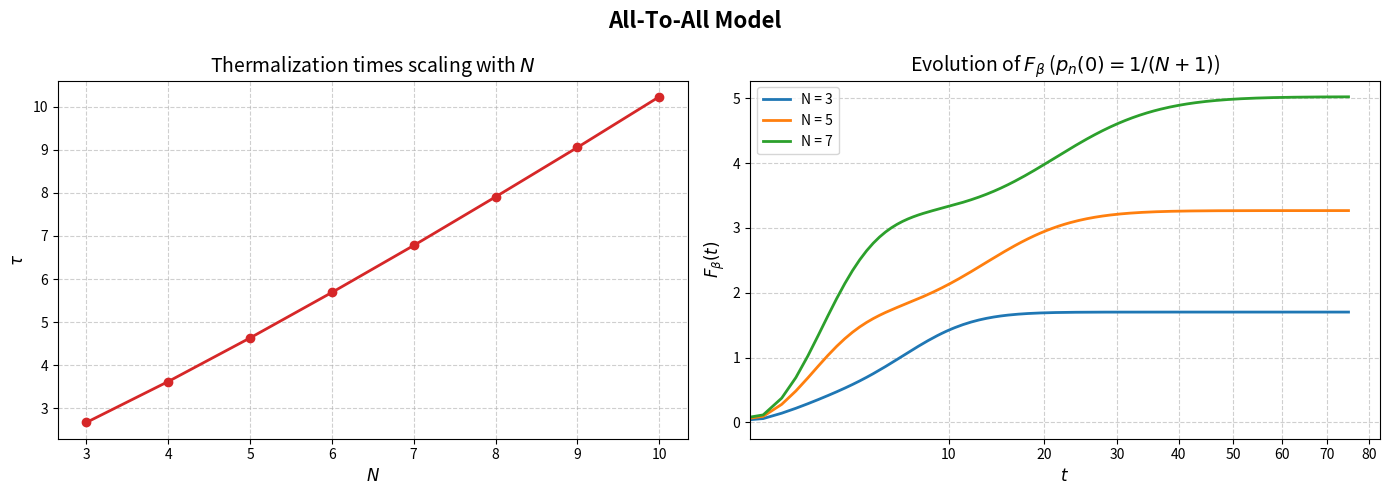

Generate this figure with matplotlib:
import numpy as np
import scipy.linalg as la
from scipy.special import comb

# --- 1. System Parameters ---
J_values = [0.7112, 0.496, 0.3769, 0.3019, 0.2506, 0.2135, 0.1856, 0.1638, 0.1464]
# Indices: N=2 is index 0. Therefore, index = N - 2.

# --- 2. The ATA Matrix Builder ---
def build_ata_matrix(N, J_list, beta=1.0, gamma=1.0):
    J = J_list[N - 2]
    
    # We have N + 1 macroscopic states (n = 0, 1, ..., N)
    energies = np.zeros(N + 1)
    degeneracies = np.zeros(N + 1)
    
    for n in range(N + 1):
        # Degeneracy is exactly N choose n
        degeneracies[n] = comb(N, n, exact=True)
        
        # Calculate energy based on your exact formula
        energies[n] = J * (-(N * (N + 1)) / 2.0 + 2 * (n + 1) * (N - n))
        
    def f(delta_E):
        return 1.0 / (1.0 + np.exp(np.clip(beta * delta_E, -700, 700)))
        
    M = np.zeros((N + 1, N + 1))
    
    for n in range(N + 1):
        # Jump n -> n + 1
        if n < N:
            delta_E_plus = energies[n + 1] - energies[n]
            M[n + 1, n] = gamma * (N - n) * f(delta_E_plus)
            
        # Jump n -> n - 1
        if n > 0:
            delta_E_minus = energies[n - 1] - energies[n]
            M[n - 1, n] = gamma * n * f(delta_E_minus)

    # Ensure probability conservation (columns sum to 0)
    np.fill_diagonal(M, 0)
    np.fill_diagonal(M, -np.sum(M, axis=0))
    
    return M, energies, degeneracies

# --- 3. Main Loop: Validation & Thermalization Times ---
# We will loop from N=3 up to N=10 (since J_values only goes up to N=10)
target_N_values = [3,4,5,6,7,8,9,10]
beta = 1.0

print(f"{'N':<5} | {'Gibbs Match Check':<25} | {'Thermalization Time (tau)':<25}")
print("-" * 60)

for N in target_N_values:
    M, energies, degeneracies = build_ata_matrix(N, J_values, beta=beta)
    
    # -- A. Calculate Steady State from Matrix (Null Space) --
    null_vector = la.null_space(M)
    P_steady = np.abs(null_vector[:, 0])
    P_steady /= np.sum(P_steady)
    
    # -- B. Calculate Analytical Gibbs State --
    shifted_energies = energies - np.min(energies)
    boltzmann_factors = degeneracies * np.exp(-beta * shifted_energies)
    Z = np.sum(boltzmann_factors)
    P_gibbs = boltzmann_factors / Z
    
    # -- C. Verify Match --
    max_error = np.max(np.abs(P_steady - P_gibbs))
    if max_error < 1e-10:
        match_status = "Pass (Error < 1e-10)"
    else:
        match_status = f"FAIL (Error: {max_error:.2e})"
    
    # -- D. Calculate Thermalization Time --
    eigenvalues = np.real(la.eigvals(M))
    sorted_evals = np.sort(eigenvalues)[::-1]
    
    # lambda_0 is ~0 (steady state). lambda_1 dictates the thermalization time.
    lambda_1 = sorted_evals[1]
    tau = -1.0 / lambda_1
    
    print(f"{N:<5} | {match_status:<25} | {tau:<25.6f}")


import matplotlib.pyplot as plt

# --- 4. Comparative Evolution of Fisher Information for Beta ---

# Parameters for the evolution plot
N_values_to_plot = [3, 5, 7]
times = np.linspace(0, 75, 200)
d_beta = 0.001

fig, (ax1, ax2) = plt.subplots(1, 2, figsize=(14, 5))

# Plot 1: Scaling of Tau (Recalculated for all target_N_values)
all_taus = []
for n_val in target_N_values:
    M_scale, _, _ = build_ata_matrix(n_val, J_values, beta=beta)
    evals_scale = np.sort(np.real(la.eigvals(M_scale)))[::-1]
    all_taus.append(-1.0 / evals_scale[1])

ax1.plot(target_N_values, all_taus, 'o-', color='tab:red', linewidth=2)
ax1.set_xlabel(r'$N$', fontsize=12)
ax1.set_ylabel(r'$\tau$', fontsize=12)
ax1.set_title(r'Thermalization times scaling with $N$', fontsize=14)
ax1.grid(True, linestyle='--', alpha=0.6)

# Plot 2: Fisher Information Evolution for N = 3, 5, 7
for N_test in N_values_to_plot:
    fisher_beta = []
    # Initial state: Uniform distribution (Fisher Info = 0)
    p0 = np.ones(N_test + 1) / (N_test + 1)
    
    # Pre-calculate matrices for beta and beta + d_beta to speed up the time loop
    M_b, _, _ = build_ata_matrix(N_test, J_values, beta=beta)
    evals, evecs = la.eig(M_b)
    evecs_inv = la.inv(evecs)
    
    M_b_plus, _, _ = build_ata_matrix(N_test, J_values, beta=beta + d_beta)
    evals_p, evecs_p = la.eig(M_b_plus)
    evecs_inv_p = la.inv(evecs_p)

    for t in times:
        # P(t) at beta
        exp_dt = np.diag(np.exp(evals * t))
        pt = np.real(evecs @ exp_dt @ evecs_inv @ p0)
        
        # P(t) at beta + d_beta
        exp_dt_p = np.diag(np.exp(evals_p * t))
        pt_plus = np.real(evecs_p @ exp_dt_p @ evecs_inv_p @ p0)
        
        # Numerical derivative and Fisher Info
        dp_dbeta = (pt_plus - pt) / d_beta
        fi = np.sum((dp_dbeta**2) / (pt + 1e-12))
        fisher_beta.append(fi)
    
    ax2.plot(times, fisher_beta, label=f'N = {N_test}', linewidth=2)

ax2.set_xlabel(r'$t$', fontsize=12)
ax2.set_xscale('function', functions=(lambda x: np.power(x, 0.5), lambda x: np.power(x, 2)))
ax2.set_ylabel(r'$F_{\beta}(t)$', fontsize=12)
ax2.set_title(r'Evolution of $F_{\beta}$ ($p_n(0)=1/(N+1)$)', fontsize=14)
ax2.legend()
ax2.grid(True, linestyle='--', alpha=0.6)

fig.suptitle(r'All-To-All Model', fontsize=16, fontweight='bold')

plt.tight_layout()
plt.show()
